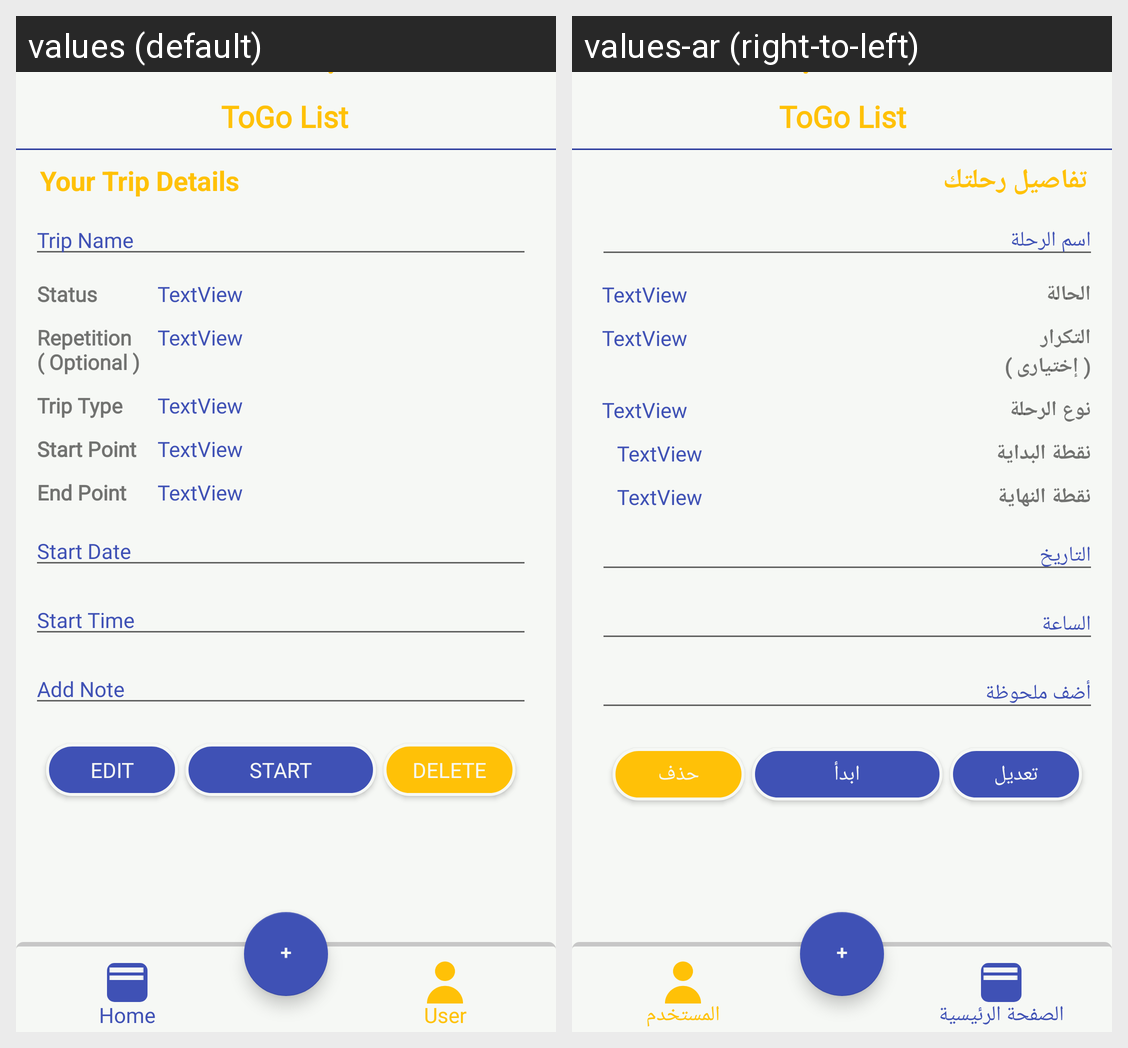

Strings drawn on this Android screen and how each of the app's shown locales translates them:
Android screen res/layout/activity_details_trip.xml rendered under 2 locales, left to right: values (default), values-ar (right-to-left). Device: Nexus 5 (rendered at 1080×1920; each locale shown at half size, 540×960, under a caption strip naming it); theme AppTheme.NoActionBar.
Strings drawn on this screen, with the default value and each locale's value (text and hints the layout hard-codes, and strings that could not be matched under every locale, appear in the picture but are not listed):

app_name
  values: ToGo List
  values-ar: ToGo List

your_trip_details
  values: Your Trip Details
  values-ar: تفاصيل رحلتك

trip_name
  values: Trip Name
  values-ar: اسم الرحلة

status
  values: Status
  values-ar: الحالة

repetition
  values: Repetition
      ( Optional )
  values-ar: التكرار
      ( إختيارى )

trip_type
  values: Trip Type
  values-ar: نوع الرحلة

start_pint
  values: Start Point
  values-ar: نقطة البداية

end_point
  values: End Point
  values-ar: نقطة النهاية

startdate
  values: Start Date
  values-ar: التاريخ

starttime
  values: Start Time
  values-ar: الساعة

addnote
  values: Add Note
  values-ar: أضف ملحوظة

edit
  values: Edit
  values-ar: تعديل

start
  values: Start
  values-ar: ابدأ

delete
  values: Delete
  values-ar: حذف

home
  values: Home
  values-ar: الصفحة الرئيسية

user
  values: User
  values-ar: المستخدم
